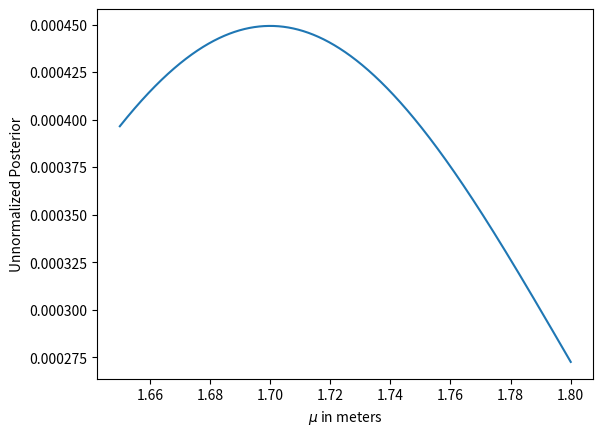

Write Python code to recreate this figure.
# -*- coding: utf-8 -*-
"""
Created on Sat Mar  9 20:54:59 2024

[redacted]
"""
import scipy as sp
import scipy.stats as sts
import numpy as np
from matplotlib import pyplot as plt

mu = np.linspace(1.65, 1.8, num = 5000)
test = np.linspace(0, 2)
uniform_dist = sts.uniform.pdf(mu) + 2


def likelihood_func (datum, mu):
  likelihood_out = sts.norm.pdf(datum, mu, scale = 0.1) 
  return likelihood_out/likelihood_out.sum()

likelihood_out = likelihood_func(1.7, mu)

unnormalized_posterior = likelihood_out * uniform_dist
plt.plot(mu, unnormalized_posterior)
plt.xlabel('$\mu$ in meters')
plt.ylabel('Unnormalized Posterior')
plt.show()